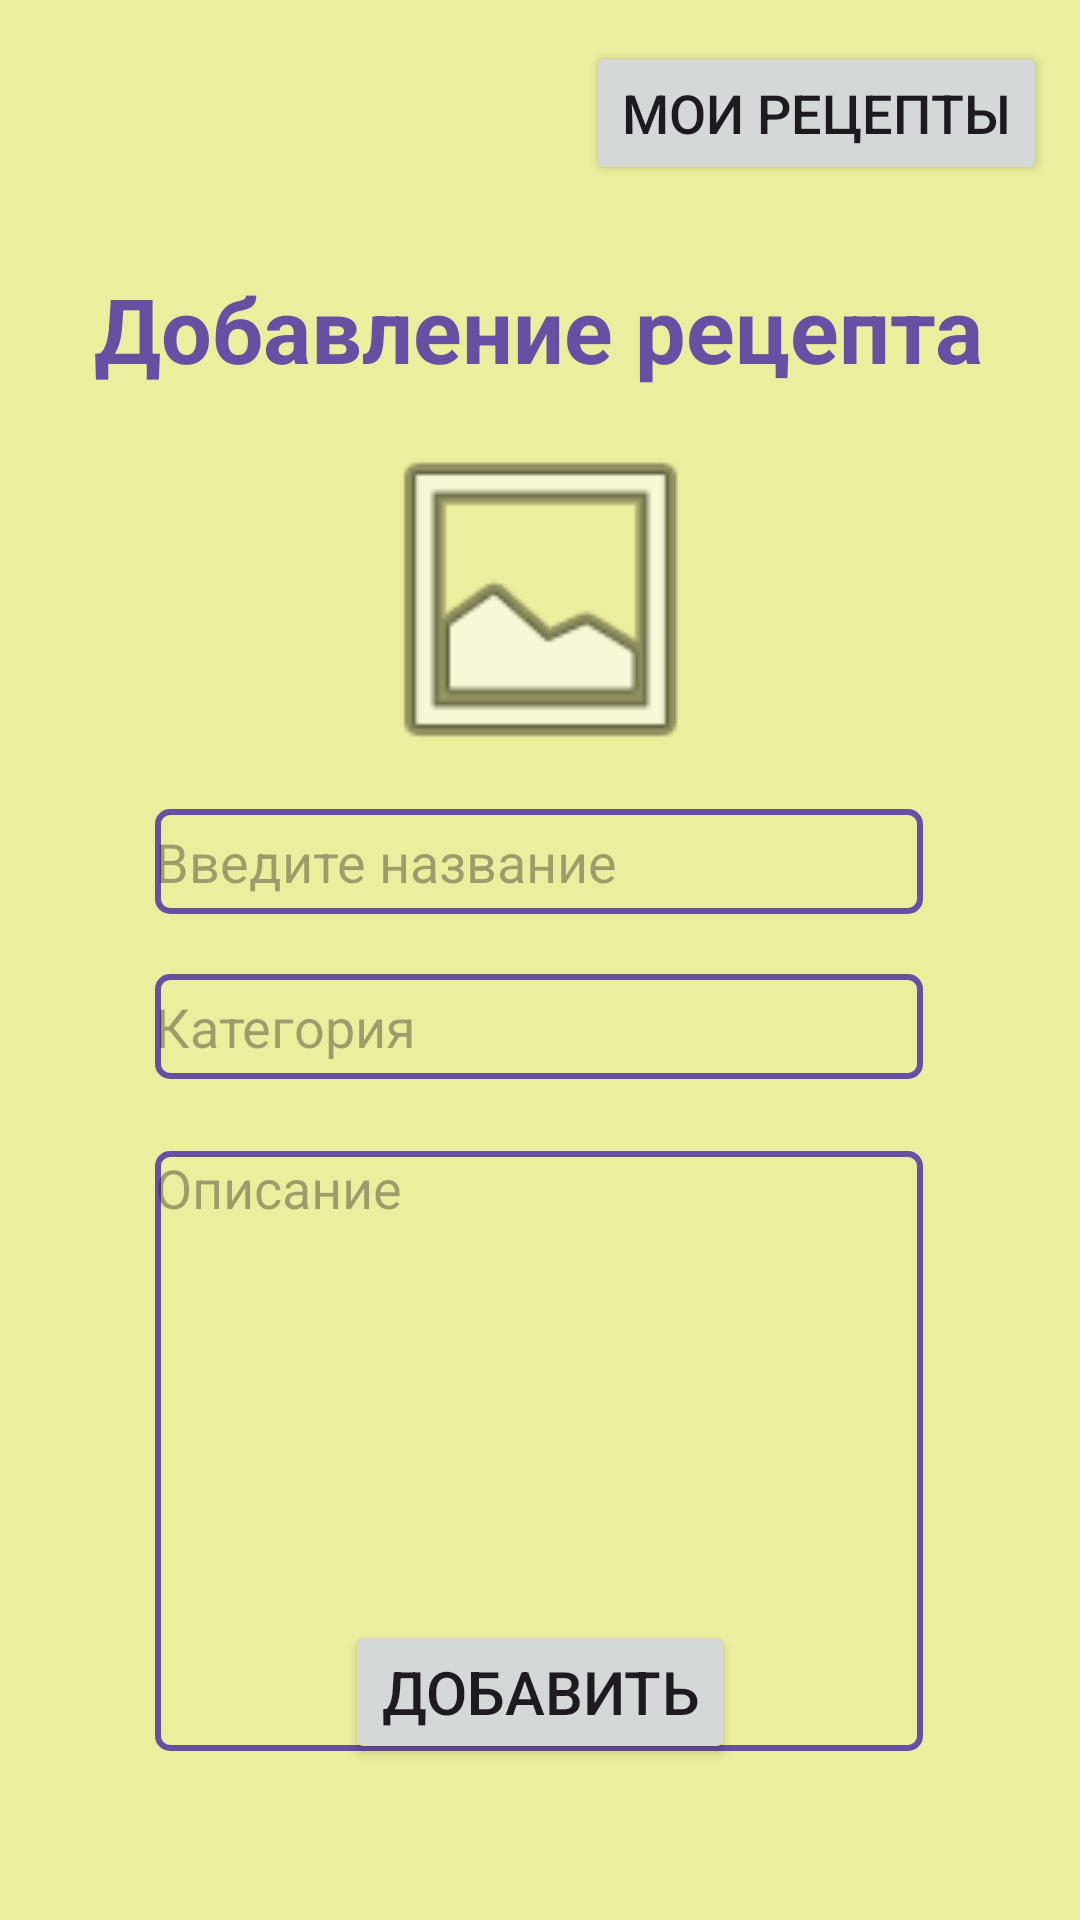

This screen was rendered from an Android layout file. Write that file and the resources it references.
<!-- AndroidManifest.xml: application theme Theme.Recepies -->
<!-- res/layout/activity_add_recipes.xml -->
<?xml version="1.0" encoding="utf-8"?>
<androidx.constraintlayout.widget.ConstraintLayout xmlns:android="http://schemas.android.com/apk/res/android"
xmlns:app="http://schemas.android.com/apk/res-auto"
xmlns:tools="http://schemas.android.com/tools"
android:id="@+id/main"
android:layout_width="match_parent"
android:layout_height="match_parent"
tools:context=".AddRecipesActivity"
android:background="#92DEE853">

<TextView
    android:id="@+id/chooserectext"
    style="@android:style/Widget.Material.TextView.SpinnerItem"
    android:layout_width="wrap_content"
    android:layout_height="wrap_content"
    android:text="Добавление рецепта"
    android:textColor="#6750A3"
    android:textSize="30dp"
    android:textStyle="bold"
    app:layout_constraintBottom_toBottomOf="parent"
    app:layout_constraintEnd_toEndOf="parent"
    app:layout_constraintHorizontal_bias="0.494"
    app:layout_constraintStart_toStartOf="parent"
    app:layout_constraintTop_toTopOf="parent"
    app:layout_constraintVertical_bias="0.149" />

<Button
    android:id="@+id/myrecipes"
    android:layout_width="wrap_content"
    android:layout_height="wrap_content"
    android:text="Мои рецепты"
    android:textSize="18dp"
    app:layout_constraintBottom_toBottomOf="parent"
    app:layout_constraintEnd_toEndOf="parent"
    app:layout_constraintHorizontal_bias="0.946"
    app:layout_constraintStart_toStartOf="parent"
    app:layout_constraintTop_toTopOf="parent"
    app:layout_constraintVertical_bias="0.023" />

    <EditText
        android:id="@+id/сategoryRecipe"
        android:layout_width="256dp"
        android:layout_height="35dp"
        android:layout_marginTop="20dp"
        android:background="@drawable/edittext_border"
        android:hint="Категория"
        android:inputType="text"
        app:layout_constraintEnd_toEndOf="parent"
        app:layout_constraintHorizontal_bias="0.496"
        app:layout_constraintStart_toStartOf="parent"
        app:layout_constraintTop_toBottomOf="@+id/nameRecepie" />

    <Button
    android:id="@+id/add"
    android:layout_width="wrap_content"
    android:layout_height="wrap_content"
    android:layout_marginBottom="52dp"
    android:text="Добавить"
    android:textAlignment="center"
    android:textSize="20sp"
    app:layout_constraintBottom_toBottomOf="parent"
    app:layout_constraintEnd_toEndOf="parent"
    app:layout_constraintStart_toStartOf="parent" />

    <EditText
        android:id="@+id/description"
        android:layout_width="256dp"
        android:layout_height="200dp"
        android:layout_marginTop="24dp"
        android:background="@drawable/edittext_border"
        android:ems="10"
        android:gravity="start|top"
        android:hint="Описание"
        android:inputType="textMultiLine"
        android:overScrollMode="always"
        android:scrollbars="vertical"
        android:scrollHorizontally="false"
        app:layout_constraintEnd_toEndOf="parent"
        app:layout_constraintHorizontal_bias="0.496"
        app:layout_constraintStart_toStartOf="parent"
        app:layout_constraintTop_toBottomOf="@+id/сategoryRecipe" />

    <EditText
    android:id="@+id/nameRecepie"
    android:layout_width="256dp"
    android:layout_height="35dp"
    android:layout_marginTop="20dp"
    android:background="@drawable/edittext_border"
    android:ems="10"
    android:hint="Введите название"
    android:inputType="text"
    app:layout_constraintEnd_toEndOf="parent"
    app:layout_constraintHorizontal_bias="0.496"
    app:layout_constraintStart_toStartOf="parent"
    app:layout_constraintTop_toBottomOf="@+id/addImageRec" />

<ImageView
    android:id="@+id/addImageRec"
    android:layout_width="121dp"
    android:layout_height="100dp"
    android:layout_marginTop="20dp"
    android:scaleType="centerCrop"
    android:contentDescription="Добавить изображение"
    app:layout_constraintEnd_toEndOf="parent"
    app:layout_constraintStart_toStartOf="parent"
    app:layout_constraintTop_toBottomOf="@+id/chooserectext"
    app:srcCompat="@android:drawable/ic_menu_gallery" />
</androidx.constraintlayout.widget.ConstraintLayout>
<!-- resources referenced by this layout -->
<resources>
  <!-- drawable edittext_border (drawable) -->
  <?xml version="1.0" encoding="utf-8"?>
  <shape  xmlns:android="http://schemas.android.com/apk/res/android" android:shape="rectangle">
      <solid android:color="#0000" />
      <stroke
          android:width="2dp"
          android:color="#6750A3" />
      <corners android:radius="4dp" />
  </shape >
  <style name="Theme.Recepies" parent="Base.Theme.Recepies" />
  <style name="Base.Theme.Recepies" parent="Theme.Material3.DayNight.NoActionBar">
          
          
      </style>
</resources>
